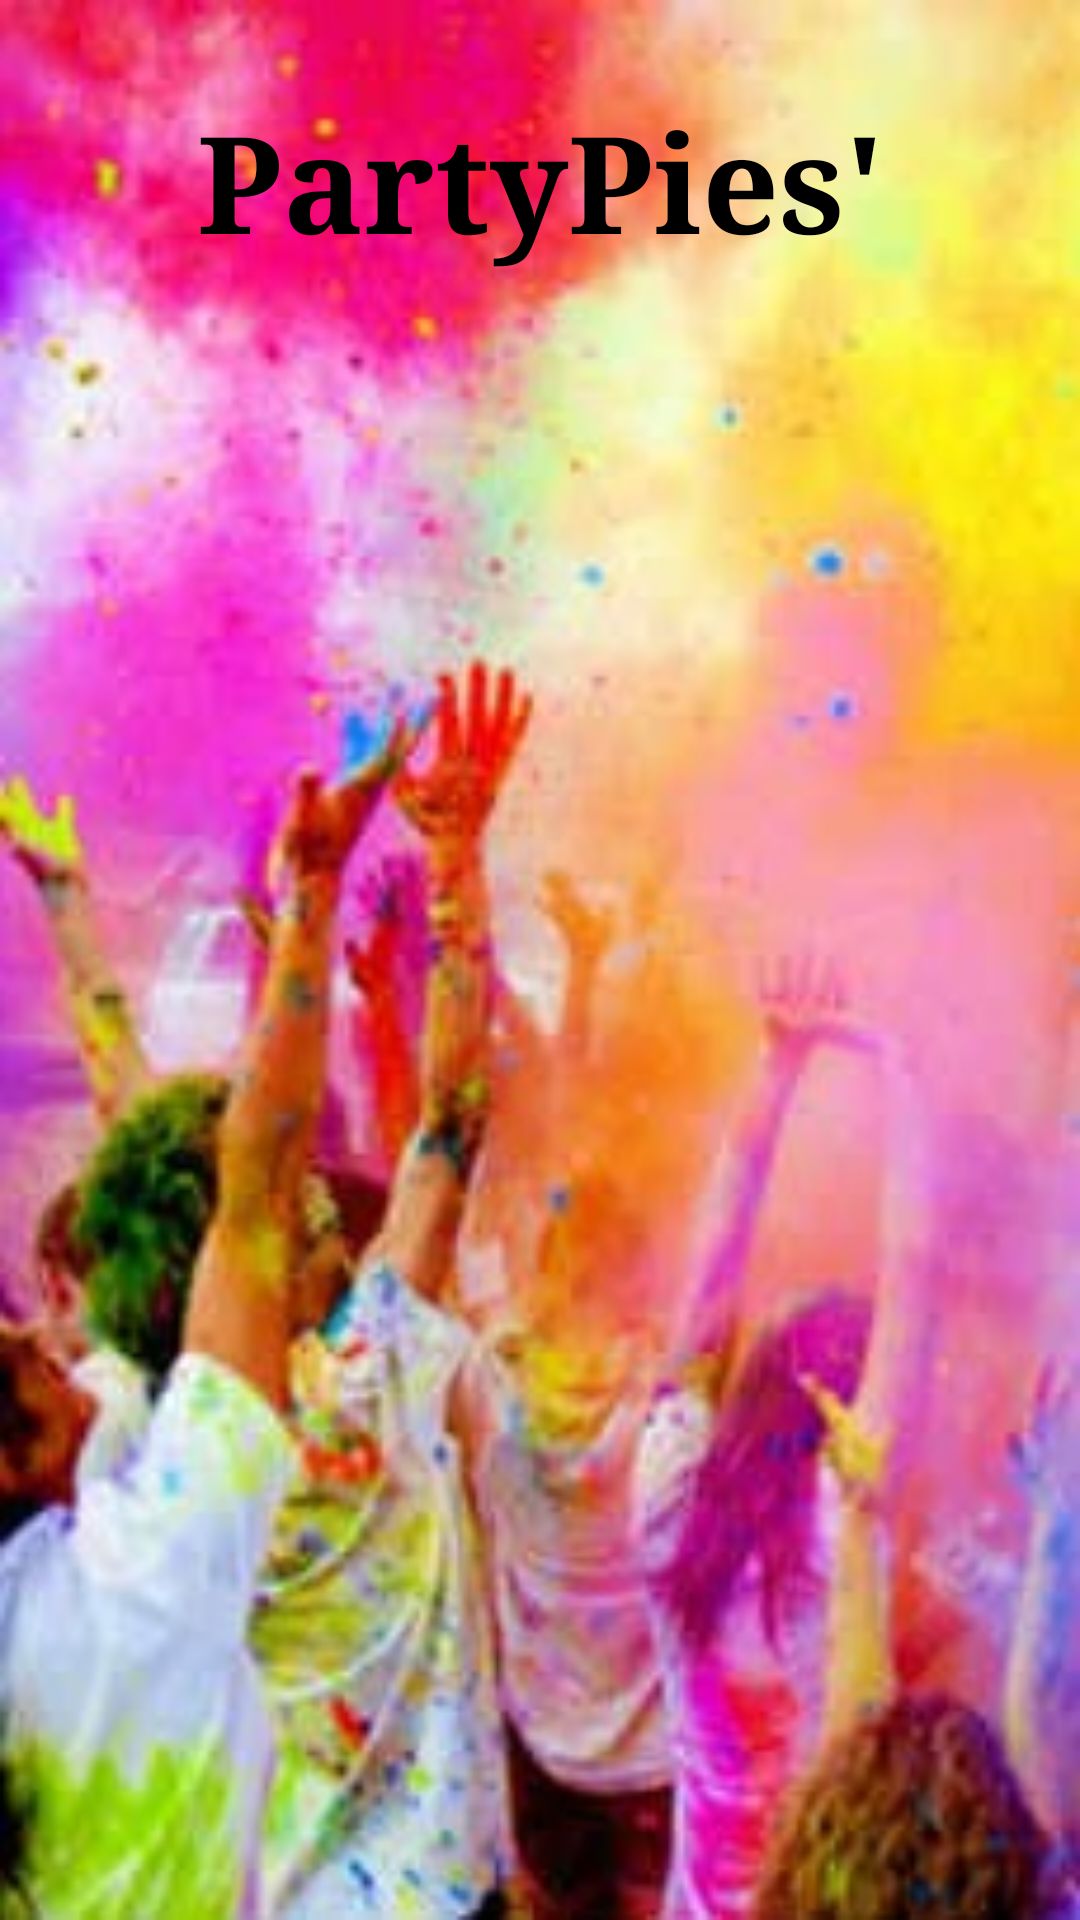

The Android layout XML behind this screen, and the referenced resources:
<!-- AndroidManifest.xml: activity theme Theme.AppCompat.NoActionBar -->
<!-- res/layout/activity_splash.xml -->
<?xml version="1.0" encoding="utf-8"?>
<LinearLayout xmlns:android="http://schemas.android.com/apk/res/android"
    xmlns:app="http://schemas.android.com/apk/res-auto"
    android:orientation="vertical"
    android:layout_width="match_parent"
    android:layout_height="match_parent"
    android:background="@drawable/holi">


    <TextView
        android:id="@+id/textView"
        android:layout_width="match_parent"
        android:layout_height="wrap_content"
        android:text="PartyPies'"
        android:textSize="45dp"
        android:textStyle="bold"
        android:typeface="serif"
        android:gravity="center"
        android:textColor="@color/black"
        android:padding="30dp"/>

    <ProgressBar
        android:id="@+id/progressBar"
        android:layout_width="match_parent"
        android:layout_height="wrap_content"
        android:layout_below="@id/textView"
        android:layout_centerHorizontal="true"
        android:layout_marginTop="250dp"
        android:indeterminateTint="@color/black"/>


</LinearLayout>
<!-- resources referenced by this layout -->
<resources>
  <color name="black">#FF000000</color>
  <!-- drawable holi: jpg bitmap (drawable, 55806 bytes) -->
</resources>
